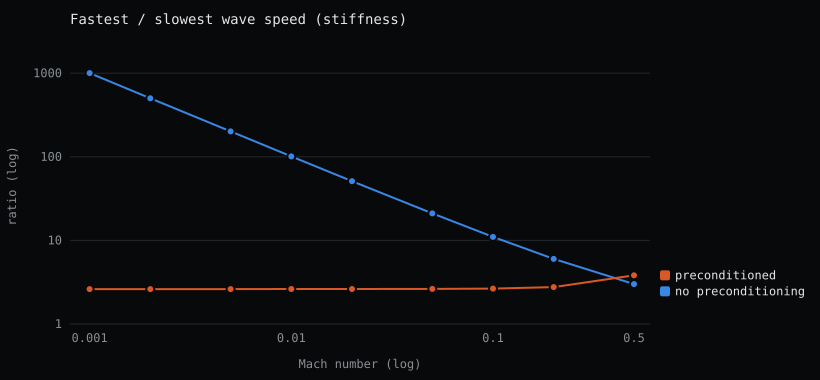

Data behind this chart, as committed beside it:
M, lam_min, lam_max, kappa, lamp_min, lamp_max, kappa_precond
0.5, 5.000000e-01, 1.500000e+00, 3.000000e+00, 2.215002e-01, 8.465002e-01, 3.821667e+00
0.2, 2.000000e-01, 1.200000e+00, 6.000000e+00, 1.178468e-01, 3.258468e-01, 2.765003e+00
0.1, 1.000000e-01, 1.100000e+00, 1.100000e+01, 6.108069e-02, 1.620807e-01, 2.653550e+00
0.05, 5.000000e-02, 1.050000e+00, 2.100000e+01, 3.081128e-02, 8.093628e-02, 2.626839e+00
0.02, 2.000000e-02, 1.020000e+00, 5.100000e+01, 1.235489e-02, 3.236289e-02, 2.619440e+00
0.01, 1.000000e-02, 1.010000e+00, 1.010000e+02, 6.179616e-03, 1.618062e-02, 2.618385e+00
0.005, 5.000000e-03, 1.005000e+00, 2.010000e+02, 3.090079e-03, 8.090204e-03, 2.618122e+00
0.002, 2.000000e-03, 1.002000e+00, 5.010000e+02, 1.236062e-03, 3.236070e-03, 2.618048e+00
0.001, 1.000000e-03, 1.001000e+00, 1.001000e+03, 6.180333e-04, 1.618034e-03, 2.618038e+00
